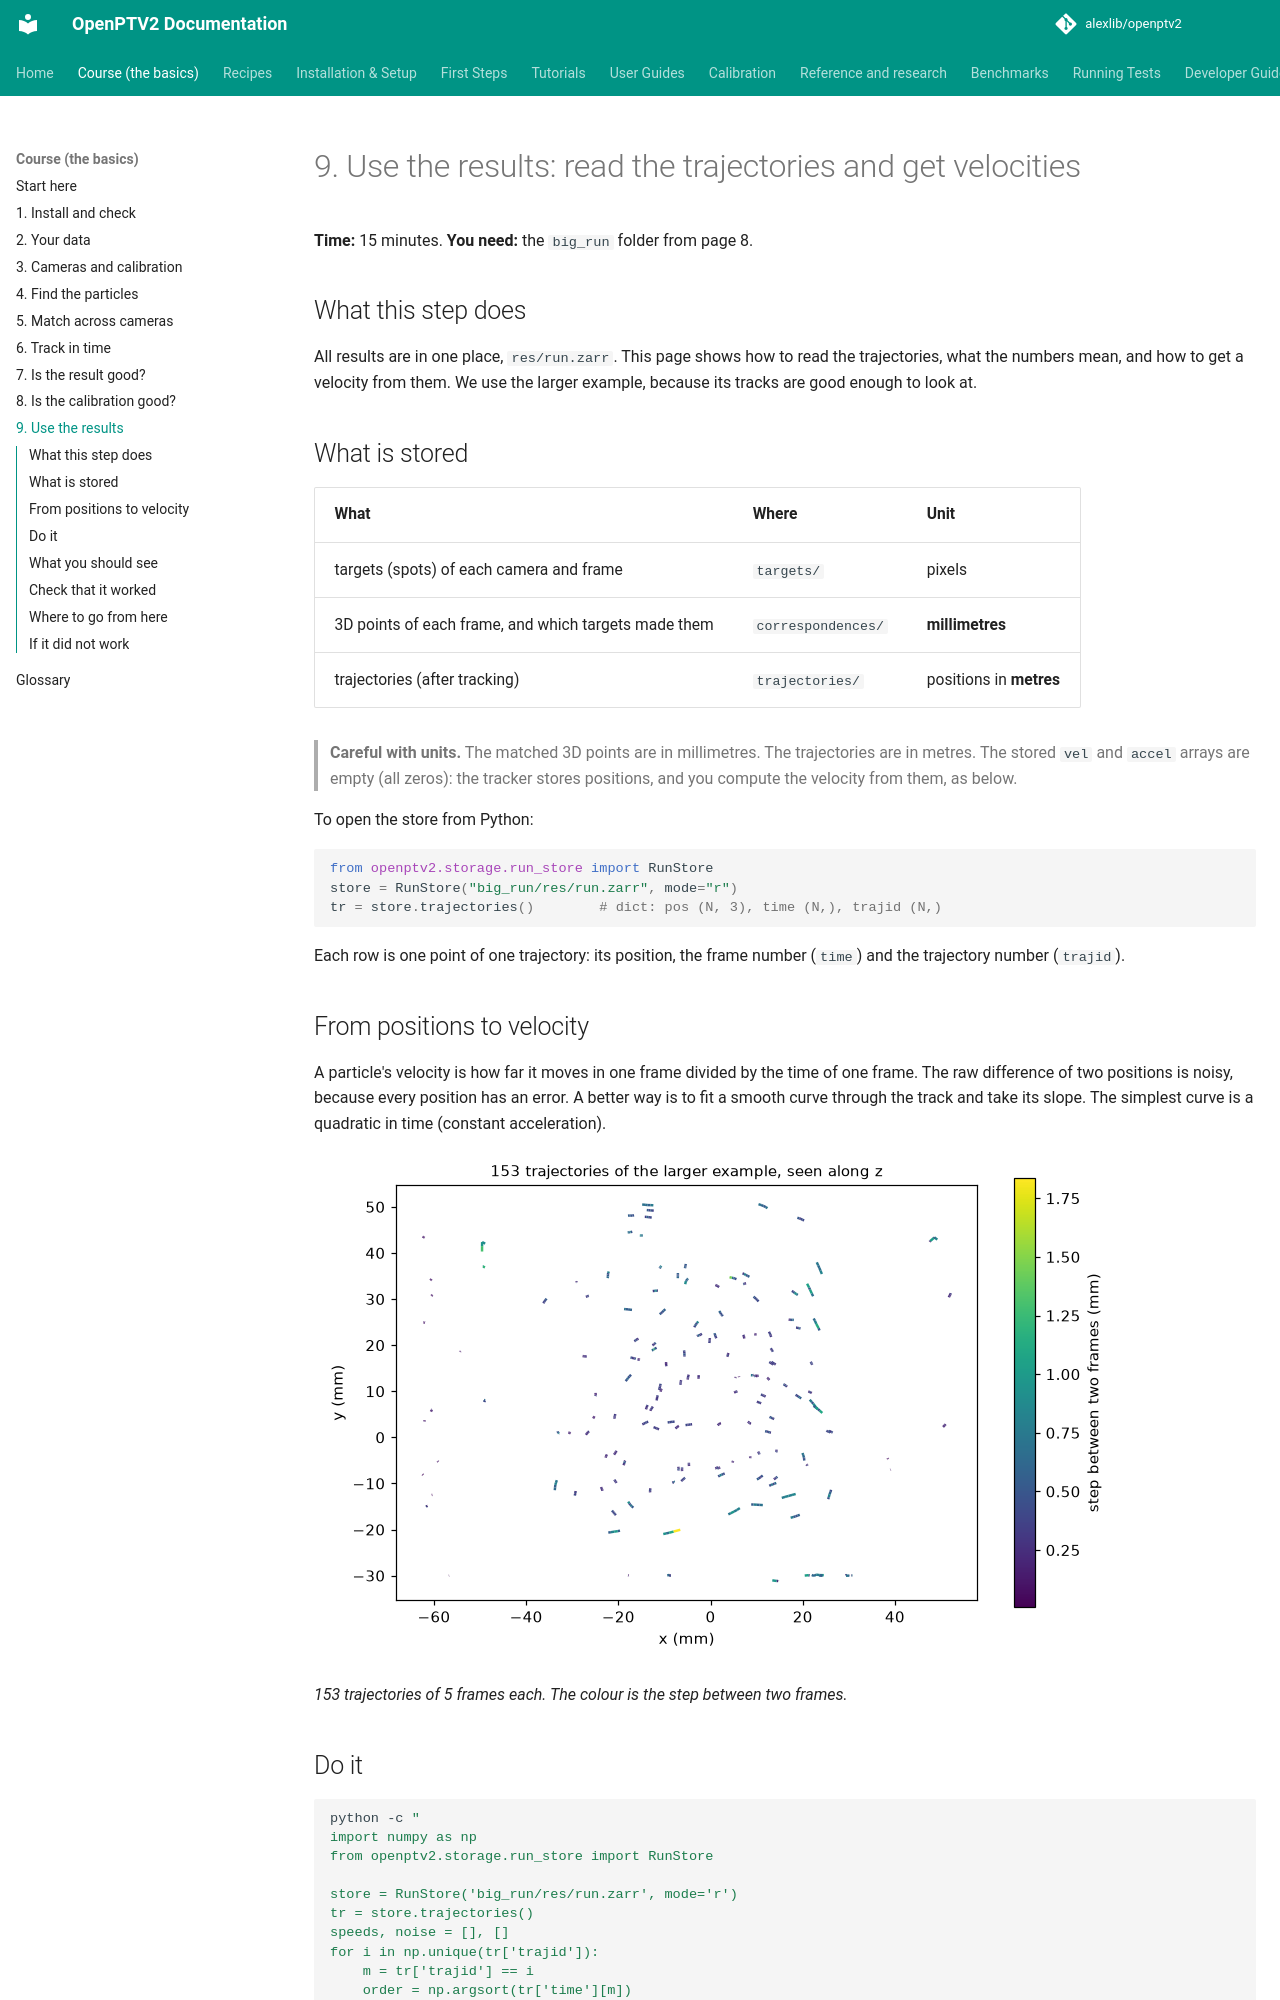

repository: alexlib/openptv2 · page: course/09-results/index.html · generator: mkdocs

# 9. Use the results: read the trajectories and get velocities

**Time:** 15 minutes. **You need:** the `big_run` folder from page 8.

## What this step does

All results are in one place, `res/run.zarr`. This page shows how to read the trajectories, what the numbers mean, and how to get
a velocity from them. We use the larger example, because its tracks are good enough to look at.

## What is stored

| What | Where | Unit |
|---|---|---|
| targets (spots) of each camera and frame | `targets/` | pixels |
| 3D points of each frame, and which targets made them | `correspondences/` | **millimetres** |
| trajectories (after tracking) | `trajectories/` | positions in **metres** |

> **Careful with units.** The matched 3D points are in millimetres. The trajectories are in metres. The stored `vel` and `accel`
> arrays are empty (all zeros): the tracker stores positions, and you compute the velocity from them, as below.

To open the store from Python:

```python
from openptv2.storage.run_store import RunStore
store = RunStore("big_run/res/run.zarr", mode="r")
tr = store.trajectories()        # dict: pos (N, 3), time (N,), trajid (N,)
```

Each row is one point of one trajectory: its position, the frame number (`time`) and the trajectory number (`trajid`).

## From positions to velocity

A particle's velocity is how far it moves in one frame divided by the time of one frame. The raw difference of two positions is
noisy, because every position has an error. A better way is to fit a smooth curve through the track and take its slope. The
simplest curve is a quadratic in time (constant acceleration).

![The trajectories of the larger example](figures/tracks_big.png)

*153 trajectories of 5 frames each. The colour is the step between two frames.*
